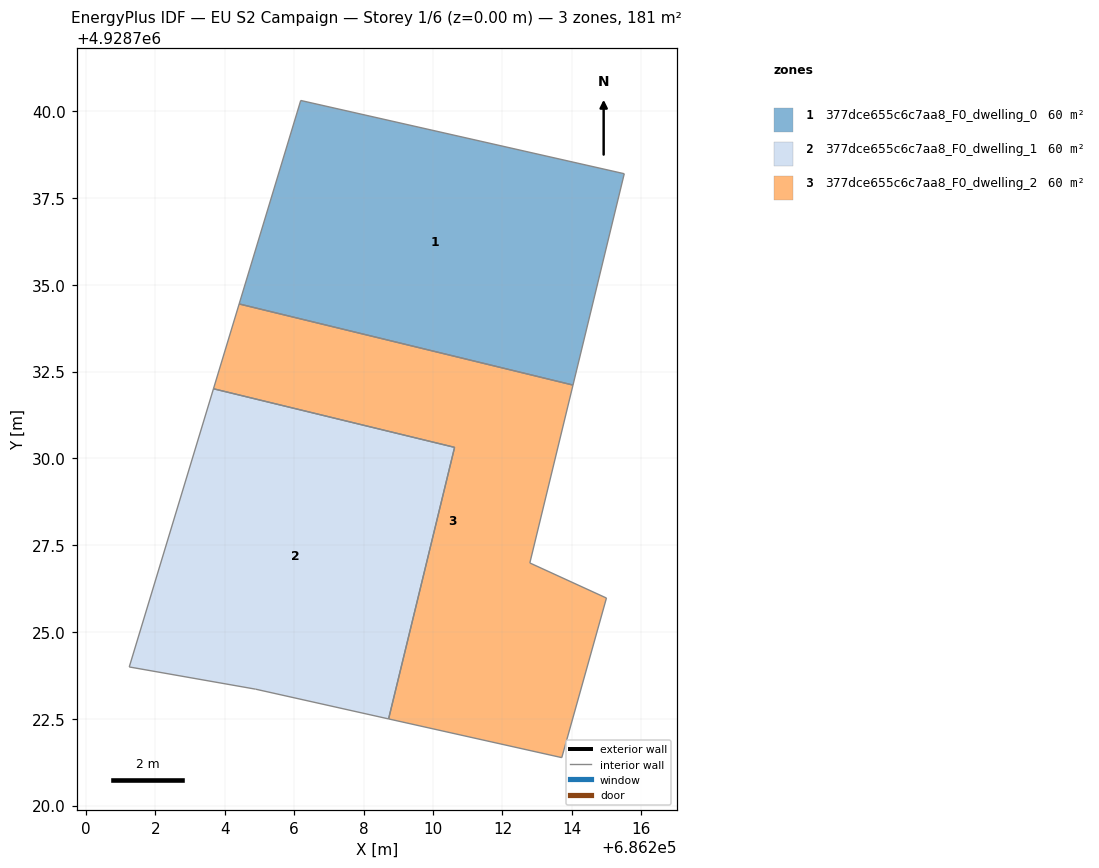
=== STOREY PLAN SPEC (per zone: floor XY polygon, exterior-wall plan segments, windows/doors) ===
zone 1: 377dce655c6c7aa8_F0_dwelling_0  (60.2 m²)
  floor: (686215.51, 4928738.20) (686214.03, 4928732.11) (686204.42, 4928734.45) (686206.19, 4928740.31)
  interior walls: 4
zone 2: 377dce655c6c7aa8_F0_dwelling_1  (60.2 m²)
  floor: (686210.62, 4928730.32) (686208.72, 4928722.50) (686204.89, 4928723.35) (686201.25, 4928723.99) (686203.68, 4928732.01)
  interior walls: 5
zone 3: 377dce655c6c7aa8_F0_dwelling_2  (60.2 m²)
  floor: (686214.03, 4928732.11) (686212.79, 4928726.99) (686215.00, 4928725.98) (686213.71, 4928721.38) (686208.72, 4928722.50) (686210.62, 4928730.32) (686203.68, 4928732.01) (686204.42, 4928734.45)
  interior walls: 8

=== DERIVED (storey summary) ===
Building: EU S2 Campaign
Storey: 1 of 6  (floor level z = 0.00 m)
Storey gross floor area: 180.6 m²
Zones on this storey: 3
  - 377dce655c6c7aa8_F0_dwelling_0: floor 60.2 m²
  - 377dce655c6c7aa8_F0_dwelling_1: floor 60.2 m²
  - 377dce655c6c7aa8_F0_dwelling_2: floor 60.2 m²
Zone adjacency (shared interzone walls):
  - 377dce655c6c7aa8_F0_dwelling_0 ↔ 377dce655c6c7aa8_F0_dwelling_2
  - 377dce655c6c7aa8_F0_dwelling_1 ↔ 377dce655c6c7aa8_F0_dwelling_2